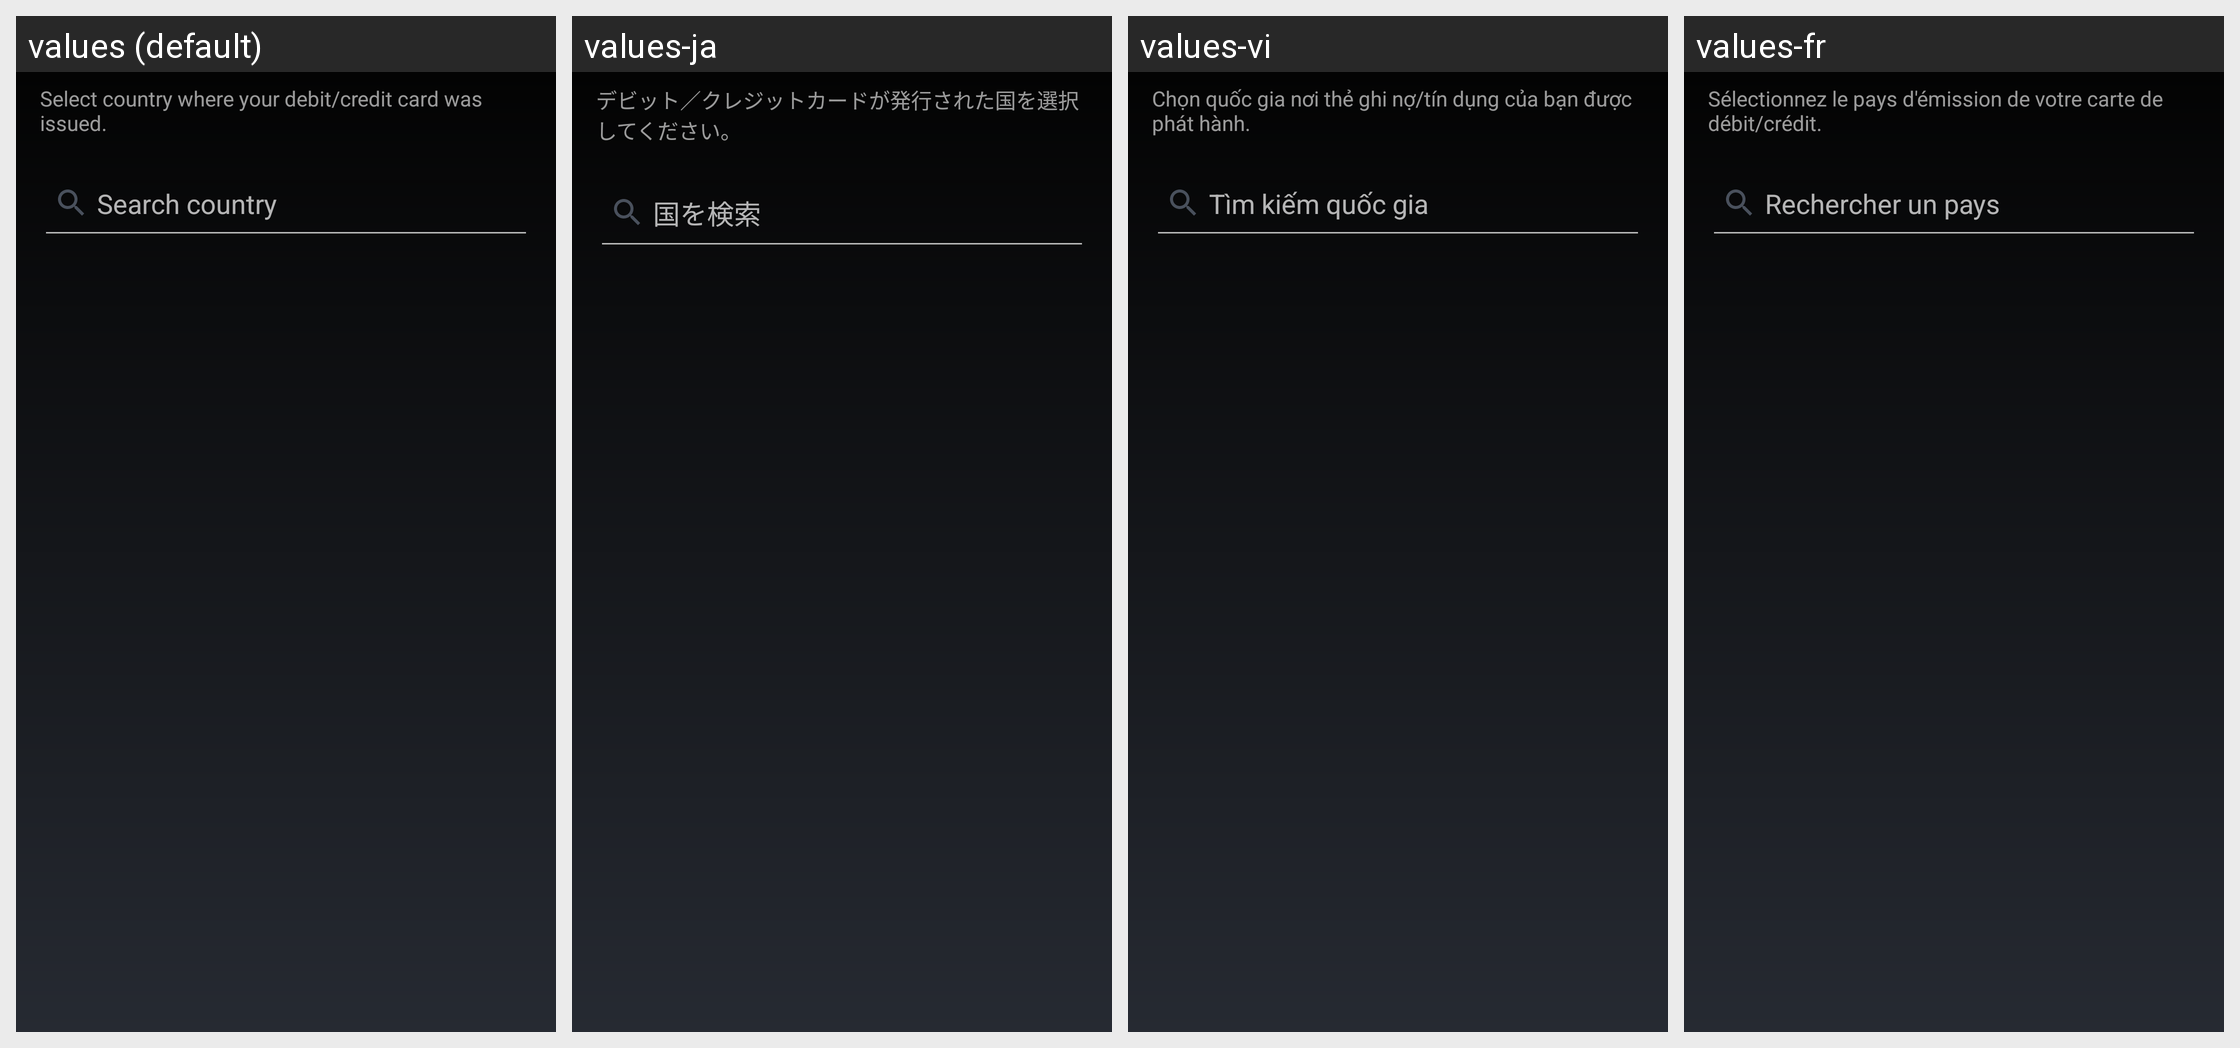

Here is an Android app screen in its default locale and in the app's own translations. Write out the translated-string differences for the strings that appear on this screen.
Android screen res/layout/activity_buysell_select_country.xml rendered under 4 locales, left to right: values (default), values-ja, values-vi, values-fr. Device: Nexus 5 (rendered at 1080×1920; each locale shown at half size, 540×960, under a caption strip naming it); theme MyceliumModern.
Other locales in the repository, not shown: values-az, values-bg, values-cs, values-da, values-de, values-el, values-es, values-fil, values-in, values-it, values-iw, values-ko, values-nl, values-pl, values-pt, values-ro, values-ru, values-sk, values-sl, values-sq, values-sv, values-tr, values-uk, values-zh, values-zh-rTW.
Strings drawn on this screen, with the default value and each locale's value (text and hints the layout hard-codes, and strings that could not be matched under every locale, appear in the picture but are not listed):

buysell_select_country_text
  values: Select country where your debit/credit card was issued.
  values-ja: デビット／クレジットカードが発行された国を選択してください。
  values-vi: Chọn quốc gia nơi thẻ ghi nợ/tín dụng của bạn được phát hành.
  values-fr: Sélectionnez le pays d'émission de votre carte de débit/crédit.

search_country
  values: Search country
  values-ja: 国を検索
  values-vi: Tìm kiếm quốc gia
  values-fr: Rechercher un pays
